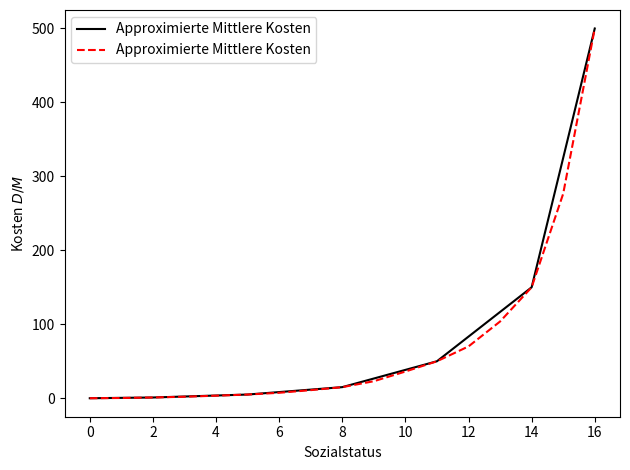
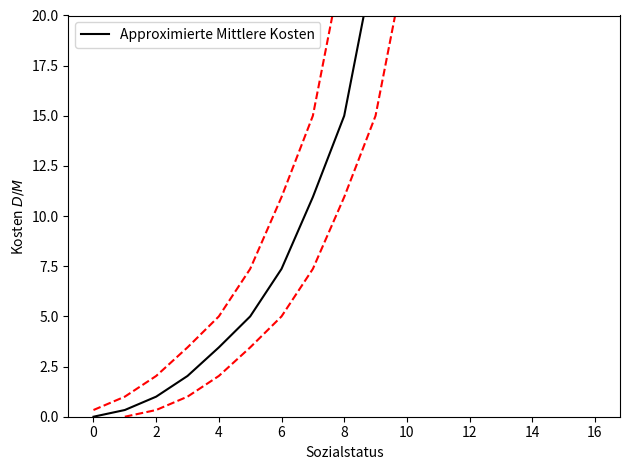

Recreate these plots in Python, in order.
#!/usr/bin/env python
# coding: utf-8

# Ein kleines Skript um zu bestimmen, wie hoch die monatlichen Unterhaltskosten
#     fuer Spieler*Innen Charaktere sind, anhand einer extrapolation gegebener
#     Werte fuer bestimmte Sozialstati, die den sozialen Stand eines Charakters
#     innerhalb des Regelwerks darstellt.
#
# Es gibt dafuer, anhand des Sozialstatus an, wie hoch die durchschnittlichen Kosten,
#     und die Ränder einer angenommen Verteilung an.


import numpy as np
import matplotlib.pyplot as plt
from scipy import interpolate


def fgetCosts(pSO):
    vSO = np.array([0, 2, 5, 8, 11, 14, 16])
    vKosten = np.array([0, 1, 5, 15, 50, 150, 500])
    
    fMean = interpolate.Akima1DInterpolator(vSO, vKosten)
    vx = np.array(range(0, 17))#np.linspace(2, 16, 10**2)
    vy = fMean(vx)
    
    fUpBoun = interpolate.Akima1DInterpolator(vx[0:-1], vy[1:])
    fLoBoun = interpolate.Akima1DInterpolator(vx[1:], vy[0:-1])
    
    vMean = fMean(pSO)
    vUpBoun = fUpBoun(pSO)
    vLoBoun = fLoBoun(pSO)
    
    return vMean, vUpBoun, vLoBoun


vSO = np.array([0, 2, 5, 8, 11, 14, 16])
vKosten = np.array([0, 1, 5, 15, 50, 150, 500])

fMean = interpolate.Akima1DInterpolator(vSO, vKosten)
vx = np.array(range(0, 17))#np.linspace(2, 16, 10**2)
vy = fMean(vx)

plt.plot(vSO, vKosten, 'k-', label='Approximierte Mittlere Kosten')
plt.plot(vx, vy, 'r--', label='Approximierte Mittlere Kosten')

plt.xlabel('Sozialstatus')
plt.ylabel('Kosten $D/M$')

plt.legend(loc='best')
plt.tight_layout()
plt.show()
plt.clf()


vx_u1 = np.array(range(2, 17))
vx_l1 = np.array(range(1, 16))
vy_u1 = fMean(vx_u1)
vy_l1 = fMean(vx_l1)

fUpBoun = interpolate.Akima1DInterpolator(vx[0:-1], vy[1:])
fLoBoun = interpolate.Akima1DInterpolator(vx[1:], vy[0:-1])
vUpBoun = fUpBoun(vx[0:-1])
vLoBoun = fLoBoun(vx[1:])

plt.plot(vx, vy, 'k-', label='Approximierte Mittlere Kosten')
plt.plot(vx[0:-1], vUpBoun, 'r--')
plt.plot(vx[1:], vLoBoun, 'r--')

plt.xlabel('Sozialstatus')
plt.ylabel('Kosten $D/M$')
plt.ylim(0, 20)

plt.legend(loc='best')
plt.tight_layout()
plt.show()
plt.clf()


vSO = 9

vMean, vUpper, vLower = fgetCosts(vSO)
vMean = np.round(vMean, 1)
vUpper = np.round(vUpper, 1)
vLower = np.round(vLower, 1)

print('Mittlerer Kosten: {} D/M; Bounds: {} D/M | {} D/M'.format(vMean, vUpper, vLower))
